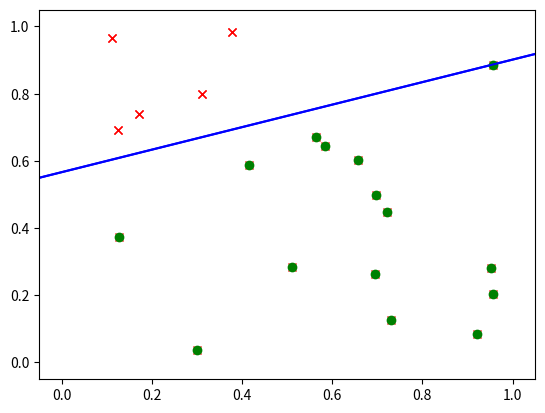

Write Python code to recreate this figure.

import matplotlib.pyplot as plt
import numpy as np


def generate_random_line():
    line = np.random.random([2, 2])
    x1 = line[0, 0]
    y1 = line[0, 1]
    x2 = line[1, 0]
    y2 = line[1, 1]
    k = (y1 - y2) / (x1 - x2)
    b = y1 - k * x1
    return b, k


m = 20

##############################################
# generate raw data and plot them
##############################################
X = np.random.random([m, 2])
X = np.concatenate((np.ones([m, 1]), X), axis=1)

line = generate_random_line()
line = np.array(line).reshape((2, 1))

plt.plot(X[:, 1], X[:, 2], "rx")
# plot the line use x = -1, 2
endpoints = np.array([[1, -1], [1, 2]])
plt.plot(endpoints[:, 1], np.matmul(endpoints, line), "b-")
plt.xlim((-0.05, 1.05))
plt.ylim((-0.05, 1.05))
plt.show()



##############################################
# classify data
##############################################
# y = kx + b => -b -kx + y = 0
w = np.empty(3)
w[0] = -line[0]
w[1] = -line[1]
w[2] = 1
w.reshape((3, 1))

y = np.matmul(X, w)
greaters = X[y >= 0]
lesses = X[y < 0]

plt.plot(greaters[:, 1], greaters[:, 2], 'rx')
plt.plot(lesses[:, 1], lesses[:, 2], 'go')
plt.plot(endpoints[:, 1], np.matmul(endpoints, line), "b-")
plt.xlim((-0.05, 1.05))
plt.ylim((-0.05, 1.05))
plt.show()
